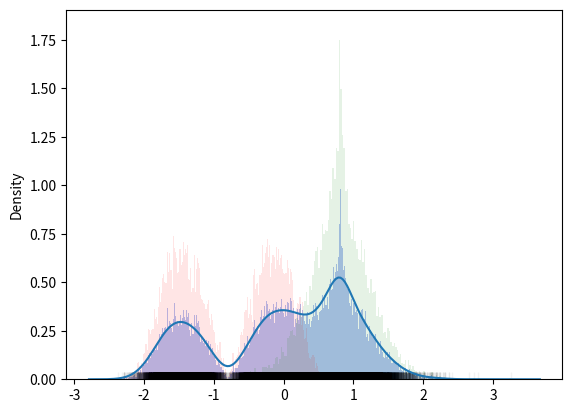

This figure's Python source:
import scipy
import numpy as np
import seaborn as sns
import matplotlib.pyplot as plt

X = np.linspace(-5,5,10000)

def exp_gauss(loc,scale,size=1000,alpha=1):
    vals = np.random.normal(0,1,size=size)
    vals = np.power(np.abs(vals),alpha)*np.sign(vals)
    vals = vals*scale + loc
    return vals


size = 10000
v1,v2 = exp_gauss(-1,2,size=size, alpha=0.5),\
        exp_gauss(3,1,size=size, alpha=1.2)
vals = np.concatenate((v1,v2))
mu, sigma = vals.mean(), vals.std()

v1,v2 = (v1-mu)/sigma, (v2-mu)/sigma
vals = (vals-mu)/sigma
plt.hist(vals, bins=2*size//50, alpha=0.4, color='royalblue', density=True)
plt.hist(v1, bins=size//50, alpha=0.1, color='r', density=True); plt.hist(v2, bins=size//50, alpha=0.1, color='g', density=True)
sns.rugplot(vals,color='k', lw=0.1, alpha=0.05, height=0.02); sns.kdeplot(vals);
plt.show()
